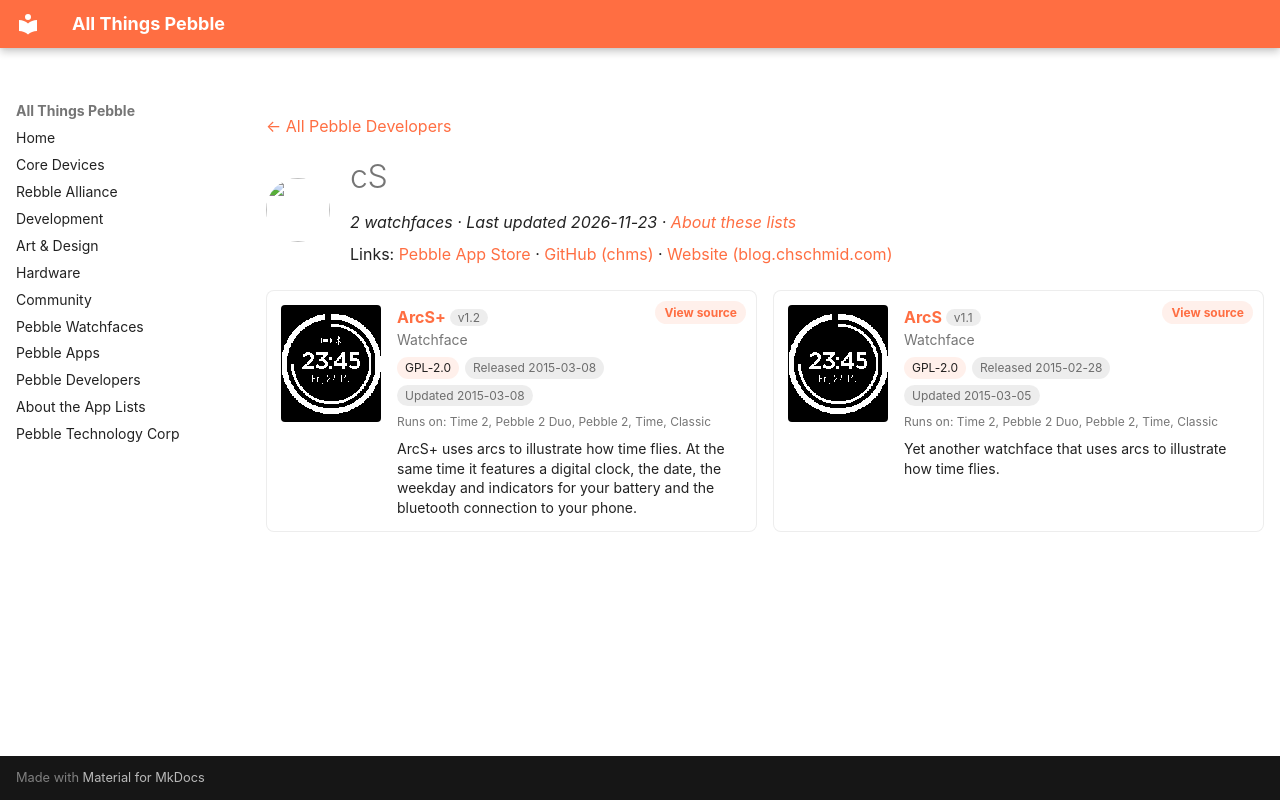

repository: saltedlolly/all-things-pebble · page: developers/cs.html · generator: mkdocs

---
title: "cS"
hide:
  - toc
---

<!-- Generated by scripts/update_app_directory.py: do not edit by hand -->
[← All Pebble Developers](../developers.md)

<div class="dev-header" markdown>
<img class="dev-avatar" src="https://github.com/chms.png?size=128" alt="" width="64" height="64" loading="lazy" onerror="this.remove()">
<div class="dev-intro" markdown>

# cS

*2 watchfaces · Last updated 2026-11-23 · [About these lists](../about-app-lists.md)*

Links: [Pebble App Store](https://apps.repebble.com/apps/dev/cs_5453716ff44f6aceb9000061) · [GitHub (chms)](https://github.com/chms) · [Website (blog.chschmid.com)](http://blog.chschmid.com/?p=1873)

</div>
</div>

<div class="dev-controls" data-search-exclude hidden>
<div class="dev-filter" role="group" aria-label="Show"><button type="button" data-filter="all" aria-pressed="true">All <span>2</span></button><button type="button" data-filter="watchface" aria-pressed="false">Watchfaces <span>2</span></button><button type="button" data-filter="watchapp" aria-pressed="false" disabled>Apps <span>0</span></button></div>
<label class="dev-sort">Sort by <select><option value="updated">Recently updated</option><option value="released">Newest release</option><option value="title">A–Z</option></select></label>
</div>

<div class="app-grid dev-apps" data-search-exclude>
<div class="app-card" data-type="watchface" data-title="arcs+" data-released="2015-03-08" data-updated="2015-03-08">
<a class="app-shot" href="https://apps.repebble.com/54fb92804720a88f330000a6" data-search-exclude><img src="../images/apps/54fb92804720a88f330000a6.png" alt="ArcS+" loading="lazy"></a>
<div class="app-info">
<h2 class="app-name" id="app-54fb92804720a88f330000a6"><a href="https://apps.repebble.com/54fb92804720a88f330000a6">ArcS+</a> <span class="app-version" title="Latest version" data-search-exclude>v1.2</span></h2>
<a class="app-source" href="https://github.com/chms/ArcS" title="Source code" data-search-exclude>View source</a>
<div class="app-dev">Watchface</div>
<div class="app-tags" data-search-exclude><span class="app-licence" title="Licence">GPL-2.0</span> <span title="First published in the app store">Released 2015-03-08</span> <span title="Latest release in the app store">Updated 2015-03-08</span></div>
<div class="app-watches" title="Supported watches" data-search-exclude>Runs on: Time 2, Pebble 2 Duo, Pebble 2, Time, Classic</div>
<p class="app-desc">ArcS+ uses arcs to illustrate how time flies. At the same time it features a digital clock, the date, the weekday and indicators for your battery and the bluetooth connection to your phone.</p>
</div>
</div>
<div class="app-card" data-type="watchface" data-title="arcs" data-released="2015-02-28" data-updated="2015-03-05">
<a class="app-shot" href="https://apps.repebble.com/54f245bd0bea20aa090000ce" data-search-exclude><img src="../images/apps/54f245bd0bea20aa090000ce.png" alt="ArcS" loading="lazy"></a>
<div class="app-info">
<h2 class="app-name" id="app-54f245bd0bea20aa090000ce"><a href="https://apps.repebble.com/54f245bd0bea20aa090000ce">ArcS</a> <span class="app-version" title="Latest version" data-search-exclude>v1.1</span></h2>
<a class="app-source" href="https://github.com/chms/ArcS" title="Source code" data-search-exclude>View source</a>
<div class="app-dev">Watchface</div>
<div class="app-tags" data-search-exclude><span class="app-licence" title="Licence">GPL-2.0</span> <span title="First published in the app store">Released 2015-02-28</span> <span title="Latest release in the app store">Updated 2015-03-05</span></div>
<div class="app-watches" title="Supported watches" data-search-exclude>Runs on: Time 2, Pebble 2 Duo, Pebble 2, Time, Classic</div>
<p class="app-desc">Yet another watchface that uses arcs to illustrate how time flies.</p>
</div>
</div>
</div>
